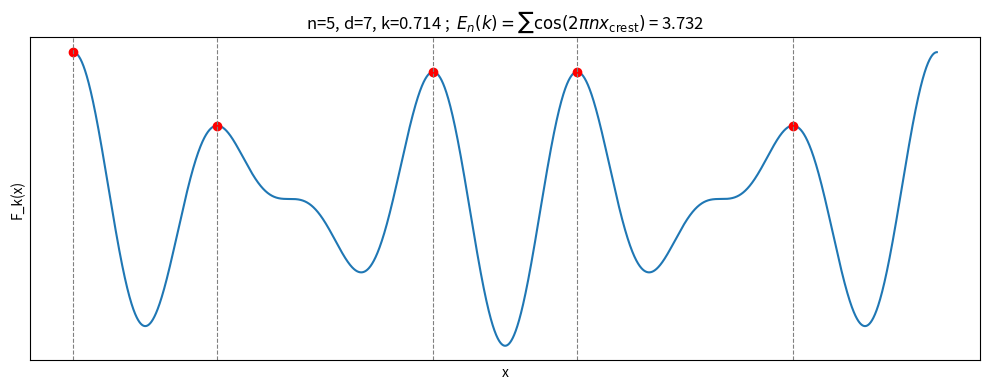

The matplotlib source for this figure:
import numpy as np
import matplotlib.pyplot as plt
from scipy.optimize import brentq
from scipy.signal import argrelextrema

# paramètres
n = 5
d = 7
k = n / d  # on prend le seuil k = n/d

# définition de F_k(x), G(k,x), H(k,x)
def Fk(x):
    return k * np.cos(2 * np.pi * d * x) + np.cos(2 * np.pi * n * x)

def Gkx(x):
    return -2 * np.pi * (
        k * d * np.sin(2 * np.pi * d * x) +
        n * np.sin(2 * np.pi * n * x)
    )

def Hkx(x):
    return -(2 * np.pi)**2 * (
        k * d**2 * np.cos(2 * np.pi * d * x) +
        n**2 * np.cos(2 * np.pi * n * x)
    )

# grille fine pour approximer les crêtes
num_samples = 5000
x_grid = np.linspace(0, 1, num_samples, endpoint=False)
y_grid = Fk(x_grid)

# 1. détecter des maxima locaux numériques
candidate_idx = argrelextrema(y_grid, np.greater)[0]

# 2. raffiner chaque maximum échantillonné en résolvant G(k,x)=0
#    entre ses deux voisins, puis vérifier H<0.
crest_x = []
crest_y = []
for idx in candidate_idx:
    left = x_grid[idx - 1]
    right = x_grid[idx + 1]
    x0 = brentq(Gkx, left, right, xtol=1e-14, rtol=1e-14)
    Hval = Hkx(x0)
    if Hval < 0:
        crest_x.append(x0)
        crest_y.append(Fk(x0))

# ajouter aussi les bornes 0 (et 1 qui est le même point modulo 1)
# parce qu'en pratique F_k a souvent une crête à x=0
for x0 in [0.0]:
    Gval = Gkx(x0)
    Hval = Hkx(x0)
    if np.abs(Gval) < 1e-2 and Hval < 0:
        crest_x.append(x0)
        crest_y.append(Fk(x0))

# tri des crêtes par phase croissante
order = np.argsort(crest_x)
crest_x = np.array(crest_x)[order]
crest_y = np.array(crest_y)[order]

print("Positions de crête retenues (x):")
print(crest_x)

# 3. calcul de la somme cos(2π n x) sur ces crêtes
cos_n_at_crests = np.cos(2 * np.pi * n * crest_x)
E_n_k = np.sum(cos_n_at_crests)

print(f"Valeurs cos(2π n x) aux crêtes : {cos_n_at_crests}")
print(f"E_n(k) = somme = {E_n_k}")

# 4. tracé pour visualiser
plt.figure(figsize=(10,4))
plt.plot(x_grid, y_grid, label="F_k(x)")
plt.plot(crest_x, Fk(crest_x), 'ro', label="crêtes retenues")

for cx in crest_x:
    plt.axvline(cx, color='gray', linestyle='--', linewidth=0.8)

plt.title(
    rf"n={n}, d={d}, k={k:.3f} ;  $E_n(k)=\sum \cos(2\pi n x_\mathrm{{crest}})$ = {E_n_k:.3f}"
)
plt.xlabel("x")
plt.ylabel("F_k(x)")
plt.xticks([])
plt.yticks([])
plt.grid(False)
plt.tight_layout()
plt.show()
